Run: headless pygame with SDL's dummy video driver; simulated clock (each Clock.tick advances the game by its frame time, no real sleeping); random seed 0; keys injected as events and as key.get_pressed() state; no mouse input.
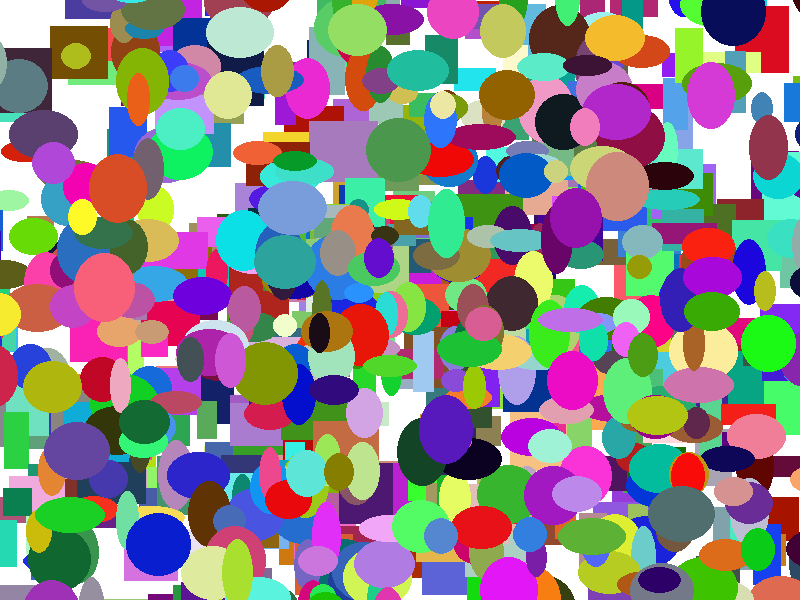
Frame 1 of 4 · flips 1–60 · no input
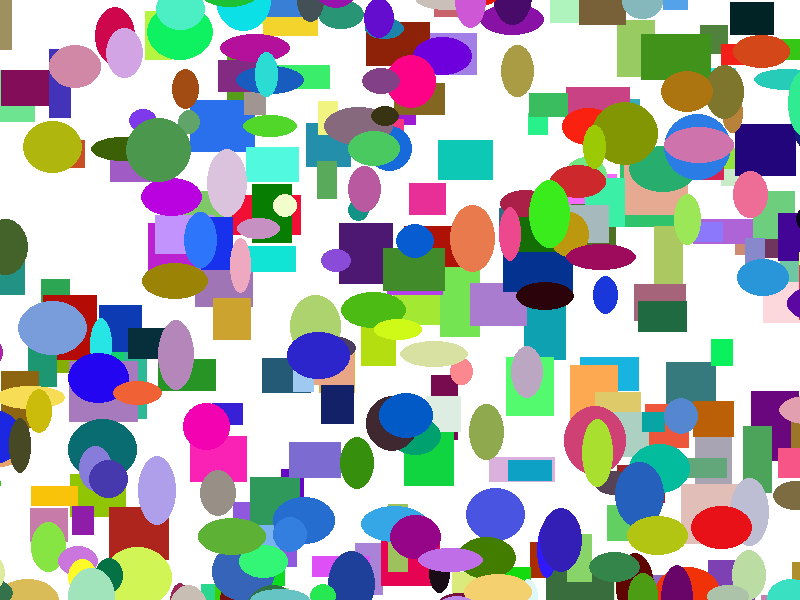
Frame 2 of 4 · flips 61–180 · tapped SPACE, RETURN · held RIGHT (→), D
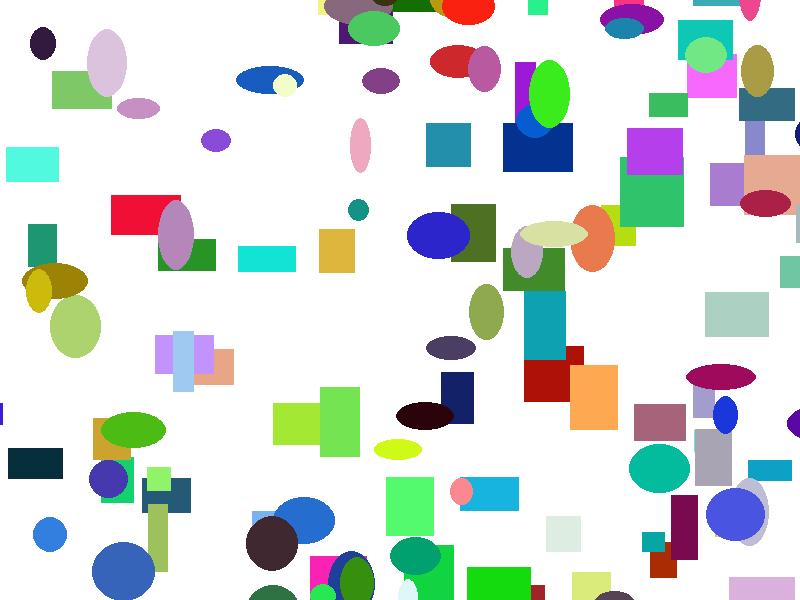
Frame 3 of 4 · flips 181–300 · held DOWN (↓), S
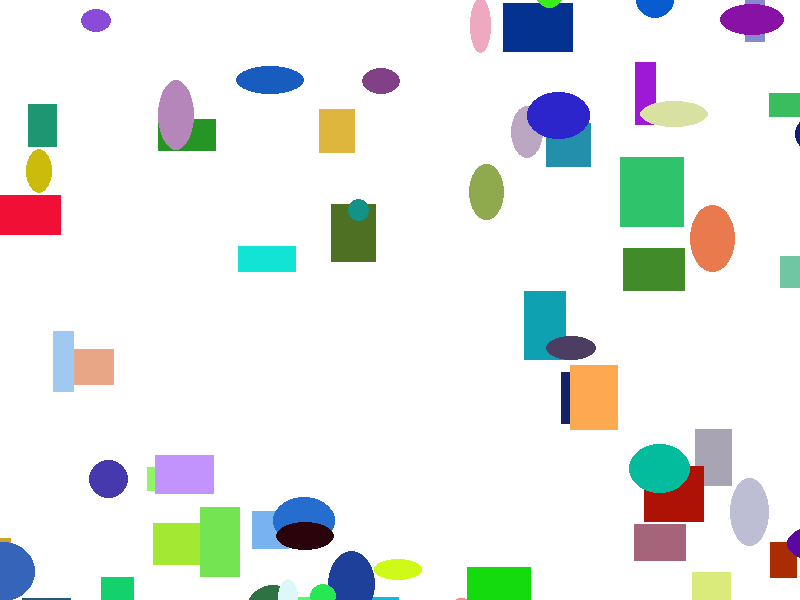
Frame 4 of 4 · flips 301–420 · held LEFT (←), A, UP (↑), W

The pygame program that drew these frames:

""" 
 Show how to use a sprite backed by a graphic.
  
 Sample Python/Pygame Programs
 Simpson College Computer Science
 http://programarcadegames.com/
 http://simpson.edu/computer-science/
 
 Explanation video: http://youtu.be/vRB_983kUMc
"""
 
import pygame
import random
 
# Define some colors
BLACK    = (   0,   0,   0)
WHITE    = ( 255, 255, 255)
GREEN    = (   0, 255,   0)
RED      = ( 255,   0,   0)
 
class Rectangle():
    # Methods
    def __init__(self):
        self.h = -1
        self.w = -1
        self.x = -1
        self.y = -1
        self.change_x = -1
        self.change_y = -1
        self.color = (0, 0, 0)
        
    def drawer(self, screen):
        box = pygame.Rect(self.x, self.y, self.h, self.w)
        pygame.draw.rect(screen, self.color, box, 0)
        
    def move_object(self):
        self.x += self.change_x
        self.y += self.change_y

class Ellipse(Rectangle):
    def drawer(self, screen):
        box = pygame.Rect(self.x, self.y, self.h, self.w)
        pygame.draw.ellipse(screen, self.color, box, 0)
         
 
pygame.init()
  
# Set the width and height of the screen [width, height]
size = (800, 600)
screen = pygame.display.set_mode(size)
 
pygame.display.set_caption("My Game")
 
#Loop until the user clicks the close button.
done = False
 
# Used to manage how fast the screen updates
clock = pygame.time.Clock()

myList = []

# Create a new object / rectangle 

for i in range(500):
    myObject = Rectangle()
    myObject.x = random.randrange(0,801)
    myObject.y = random.randrange(0,601)
    myObject.w = random.randrange(20,71)
    myObject.h = random.randrange(20,71)
    myObject.change_x = random.randrange(-3,4)
    myObject.change_y = random.randrange(-3,4)
    r = random.randrange(0,255)
    g = random.randrange(0,255)
    b = random.randrange(0,255)
    tup = (r, g, b)
    myObject.color = tup
    myList.append(myObject)

for i in range(500):
    myObject = Ellipse()
    myObject.x = random.randrange(0,801)
    myObject.y = random.randrange(0,601)
    myObject.w = random.randrange(20,71)
    myObject.h = random.randrange(20,71)
    myObject.change_x = random.randrange(-3,4)
    myObject.change_y = random.randrange(-3,4)
    r = random.randrange(0,255)
    g = random.randrange(0,255)
    b = random.randrange(0,255)
    tup = (r, g, b)
    myObject.color = tup
    myList.append(myObject)
 
# -------- Main Program Loop -----------
while not done:
    # --- Main event loop
    for event in pygame.event.get(): # User did something
        if event.type == pygame.QUIT: # If user clicked close
            done = True # Flag that we are done so we exit this loop
  
    # --- Game logic should go here
    for i in range(1000):
        obj = myList[i]
        obj.move_object()
    
    # --- Drawing code should go here
     
    # First, clear the screen to white. Don't put other drawing commands
    # above this, or they will be erased with this command.
    screen.fill(WHITE)
    
    for i in range(1000):
        myList[i].drawer(screen)
         
    # --- Go ahead and update the screen with what we've drawn.
    pygame.display.flip()
 
    # --- Limit to 60 frames per second
    clock.tick(60)
     
# Close the window and quit.
# If you forget this line, the program will 'hang'
# on exit if running from IDLE.
pygame.quit()
